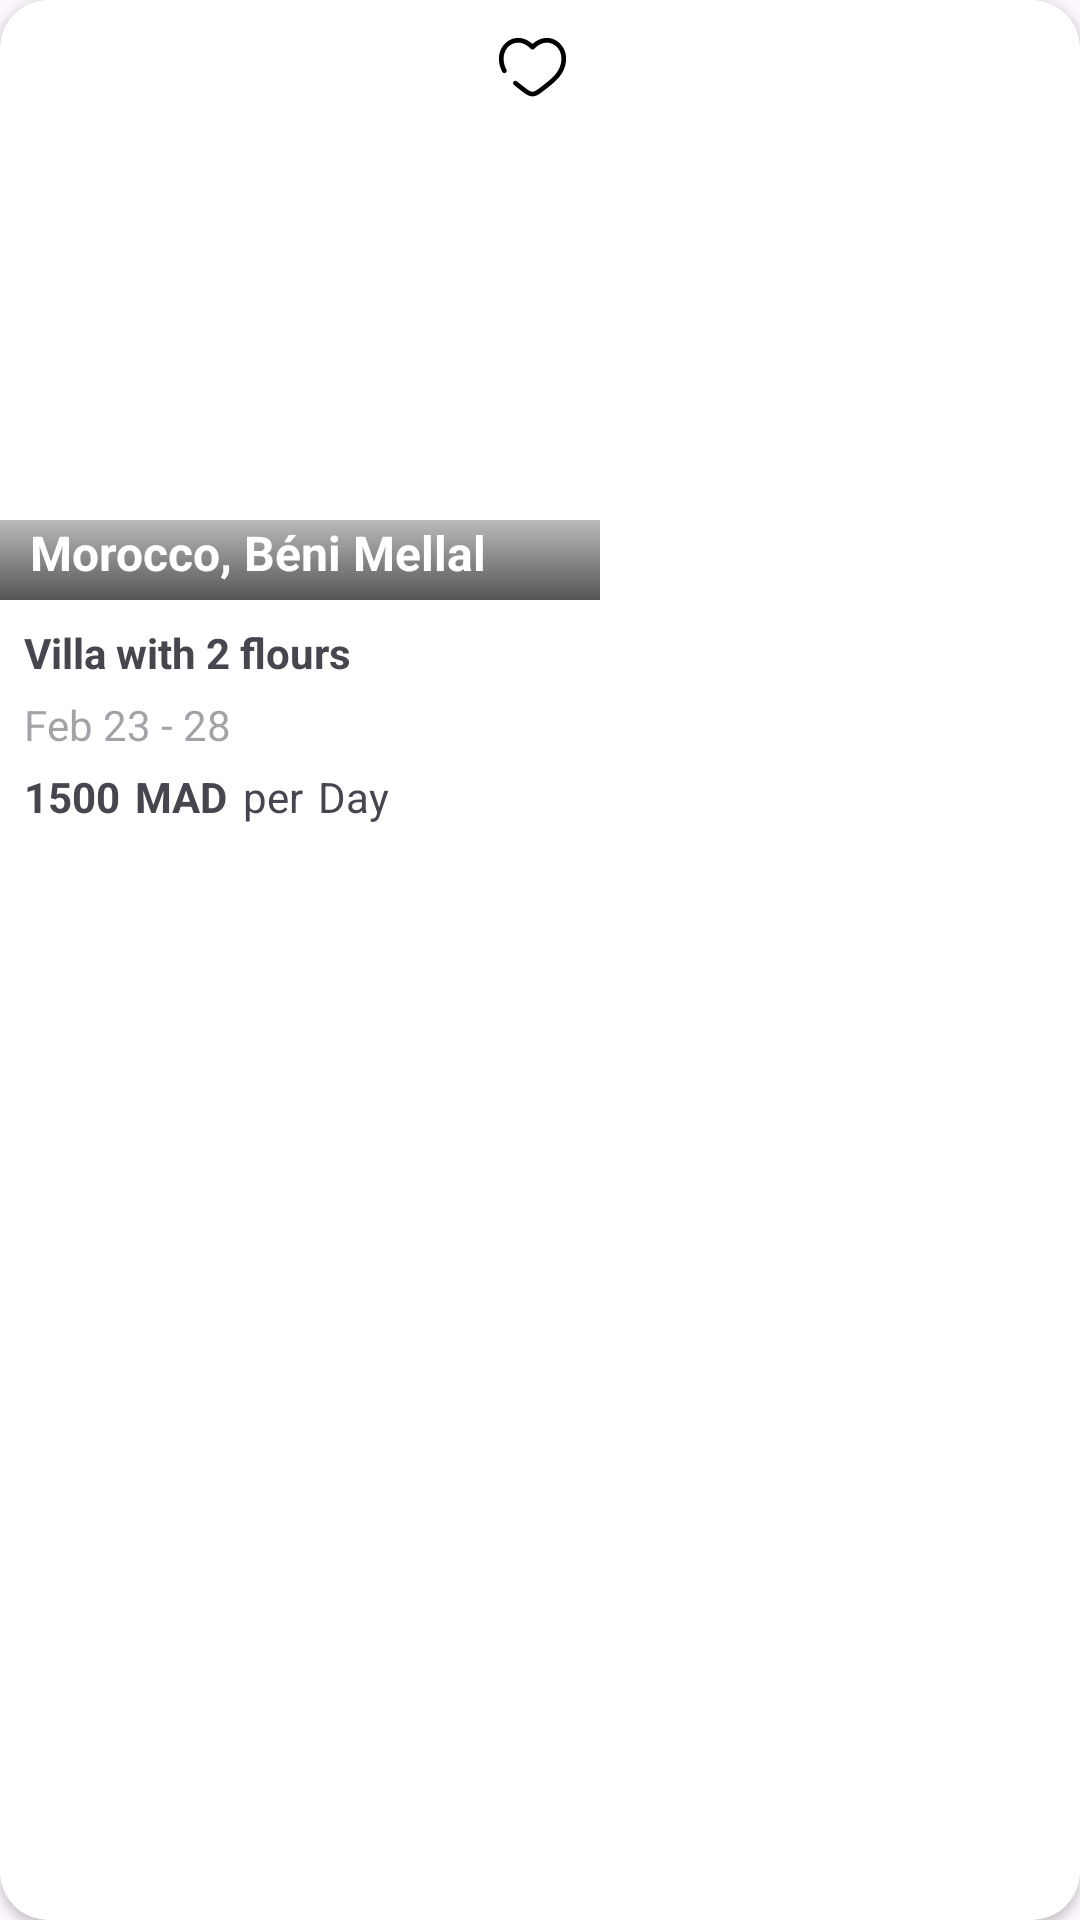

This screen was rendered from an Android layout file. Write that file and the resources it references.
<!-- AndroidManifest.xml: application theme Theme.NestHub -->
<!-- res/layout/cardhomesmall.xml -->
<?xml version="1.0" encoding="utf-8"?>
<androidx.cardview.widget.CardView xmlns:android="http://schemas.android.com/apk/res/android"
    xmlns:tools="http://schemas.android.com/tools"
    android:layout_width="200dp"
    android:layout_height="wrap_content"
    xmlns:app="http://schemas.android.com/apk/res-auto"
    android:layout_marginTop="16dp"
    android:layout_marginStart="10dp"
    android:layout_marginEnd="10dp"
    android:layout_marginBottom="10dp"
    android:clickable="true"
    android:foreground="?attr/selectableItemBackground"
    app:cardCornerRadius="16dp">



<androidx.constraintlayout.widget.ConstraintLayout
    android:id="@+id/viewcard1"
    android:layout_width="match_parent"
    android:layout_height="wrap_content">


  <LinearLayout
      android:layout_width="match_parent"
      android:layout_height="wrap_content"
      android:orientation="vertical"
      app:layout_constraintTop_toTopOf="parent">


      <androidx.constraintlayout.widget.ConstraintLayout

          android:layout_width="200dp"
          android:layout_height="200dp"
          app:layout_constraintTop_toTopOf="parent"
          >

          <ImageView
              android:id="@+id/url_image"
              android:layout_width="200dp"
              android:layout_height="200dp"
              android:src="@drawable/housecard"
              android:scaleType="centerCrop"
              app:layout_constraintBottom_toBottomOf="parent"
              app:layout_constraintTop_toTopOf="parent"
              app:layout_constraintStart_toStartOf="parent"
              />

          <androidx.constraintlayout.widget.ConstraintLayout
              android:layout_width="match_parent"
              android:layout_height="match_parent"
              app:layout_constraintBottom_toBottomOf="parent">

              <TextView
                  android:id="@+id/location"
                  android:layout_width="200dp"
                  android:layout_height="wrap_content"
                  android:background="@drawable/gradiant"
                  android:paddingLeft="10dp"
                  android:paddingBottom="5dp"

                  android:text="Morocco, Béni Mellal "
                  android:textColor="@color/white"
                  android:textSize="16dp"
                  android:textStyle="bold"
                  app:layout_constraintBottom_toBottomOf="parent"
                  app:layout_constraintEnd_toEndOf="parent"
                  app:layout_constraintHorizontal_bias="0.0"
                  app:layout_constraintStart_toStartOf="parent"
                  app:layout_constraintTop_toTopOf="parent"
                  app:layout_constraintVertical_bias="1.0" />
          </androidx.constraintlayout.widget.ConstraintLayout>

          <androidx.constraintlayout.widget.ConstraintLayout
              android:layout_width="match_parent"
              android:layout_height="match_parent">

          </androidx.constraintlayout.widget.ConstraintLayout>
          <ImageView
              android:id="@+id/imageView2"
              android:layout_width="45dp"
              android:layout_height="45dp"
              android:padding="10dp"
              android:src="@drawable/heart"
              app:layout_constraintEnd_toEndOf="parent"
              app:layout_constraintLeft_toLeftOf="parent"
              app:layout_constraintRight_toRightOf="parent"
              app:layout_constraintTop_toTopOf="parent"
              />


      </androidx.constraintlayout.widget.ConstraintLayout>


      <LinearLayout
          android:layout_width="match_parent"
          android:layout_height="wrap_content"
          app:layout_constraintBottom_toBottomOf="parent"
          android:orientation="vertical"
          android:layout_margin="8dp"
          >


          <TextView
              android:id="@+id/title"
              android:layout_width="wrap_content"
              android:layout_height="wrap_content"
              android:text="Villa with 2 flours"
              android:textStyle="bold"
              android:layout_marginBottom="5dp"/>
          <TextView
              android:id="@+id/availability"
              android:layout_width="wrap_content"
              android:layout_height="wrap_content"
              android:text="Feb 23 - 28"
              android:layout_marginBottom="5dp"
              android:textColor="@color/blackgrey"
              android:alpha="0.5"
              />
          <LinearLayout
              android:layout_width="match_parent"
              android:layout_height="wrap_content"
              android:orientation="horizontal"
              >

              <TextView
                  android:id="@+id/price"
                  android:layout_width="wrap_content"
                  android:layout_height="wrap_content"
                  android:textStyle="bold"
                  android:text="1500" />

              <TextView
                  android:layout_marginLeft="5dp"
                  android:id="@+id/currency"
                  android:layout_width="wrap_content"
                  android:layout_height="wrap_content"
                  android:textStyle="bold"
                  android:text="MAD" />

              <TextView
                  android:id="@+id/per"
                  android:layout_width="wrap_content"
                  android:layout_height="wrap_content"
                  android:layout_marginLeft="5dp"
                  android:alpha="1"
                  android:text="per" />
              <TextView
                  android:id="@+id/duration"
                  android:layout_width="wrap_content"
                  android:layout_height="wrap_content"
                  android:layout_marginLeft="5dp"
                  android:alpha="1"
                  android:text="Day" />


          </LinearLayout>



      </LinearLayout>

  </LinearLayout>

</androidx.constraintlayout.widget.ConstraintLayout>




</androidx.cardview.widget.CardView>
<!-- resources referenced by this layout -->
<resources>
  <color name="white">#FFFFFFFF</color>
  <!-- drawable gradiant (drawable) -->
  <shape xmlns:android="http://schemas.android.com/apk/res/android" android:shape="rectangle" >
      <gradient
          android:type="linear"
          android:startColor="#aa000000"
          android:endColor="#45000000"
          android:angle="90"/>
      <corners
          android:radius="0dp"/>
  
  
  </shape>
  <!-- drawable heart (drawable) -->
  <vector xmlns:android="http://schemas.android.com/apk/res/android"
      android:width="800dp"
      android:height="800dp"
      android:viewportWidth="24"
      android:viewportHeight="24">
    <path
        android:pathData="M8.962,18.911L9.426,18.322L8.962,18.911ZM12,5.501L11.46,6.021C11.601,6.168 11.796,6.251 12,6.251C12.204,6.251 12.399,6.168 12.54,6.021L12,5.501ZM15.038,18.911L15.503,19.5L15.038,18.911ZM7.001,16.421C6.681,16.158 6.208,16.204 5.945,16.523C5.682,16.843 5.728,17.316 6.047,17.579L7.001,16.421ZM2.342,13.411C2.541,13.775 2.996,13.908 3.36,13.71C3.723,13.511 3.857,13.055 3.658,12.692L2.342,13.411ZM2.75,9.137C2.75,6.986 3.965,5.183 5.624,4.424C7.236,3.687 9.402,3.883 11.46,6.021L12.54,4.981C10.099,2.444 7.264,2.025 5.001,3.06C2.785,4.073 1.25,6.425 1.25,9.137H2.75ZM8.497,19.5C9.01,19.904 9.56,20.334 10.117,20.66C10.674,20.985 11.31,21.25 12,21.25V19.75C11.69,19.75 11.326,19.629 10.874,19.365C10.421,19.101 9.952,18.737 9.426,18.322L8.497,19.5ZM15.503,19.5C16.929,18.375 18.753,17.087 20.183,15.476C21.639,13.836 22.75,11.803 22.75,9.137H21.25C21.25,11.335 20.351,13.028 19.062,14.48C17.747,15.96 16.09,17.127 14.574,18.322L15.503,19.5ZM22.75,9.137C22.75,6.425 21.215,4.073 18.999,3.06C16.736,2.025 13.901,2.444 11.46,4.981L12.54,6.021C14.598,3.883 16.764,3.687 18.376,4.424C20.035,5.183 21.25,6.986 21.25,9.137H22.75ZM14.574,18.322C14.048,18.737 13.579,19.101 13.126,19.365C12.674,19.629 12.31,19.75 12,19.75V21.25C12.69,21.25 13.326,20.985 13.883,20.66C14.441,20.334 14.99,19.904 15.503,19.5L14.574,18.322ZM9.426,18.322C8.63,17.694 7.821,17.096 7.001,16.421L6.047,17.579C6.878,18.262 7.755,18.914 8.497,19.5L9.426,18.322ZM3.658,12.692C3.097,11.666 2.75,10.503 2.75,9.137H1.25C1.25,10.775 1.67,12.183 2.342,13.411L3.658,12.692Z"
        android:fillColor="#000"/>
  </vector>
  <style name="Theme.NestHub" parent="Base.Theme.NestHub" />
  <style name="Base.Theme.NestHub" parent="Theme.Material3.DayNight.NoActionBar">
          
          
          
          <item name="colorPrimary">@color/my_primary</item>
          <item name="colorPrimaryVariant">@color/my_primary</item>
          <item name="colorOnPrimary">@color/white</item>
  
          
          <item name="colorSecondary">@color/my_secondary</item>
          <item name="colorSecondaryVariant">@color/my_secondary</item>
          <item name="colorOnSecondary">@color/black</item>
  
          <item name="android:statusBarColor">@color/my_primary</item>
  
      </style>
  <color name="my_primary">#003580</color>
  <color name="my_secondary">#003580</color>
  <color name="black">#FF000000</color>
</resources>
